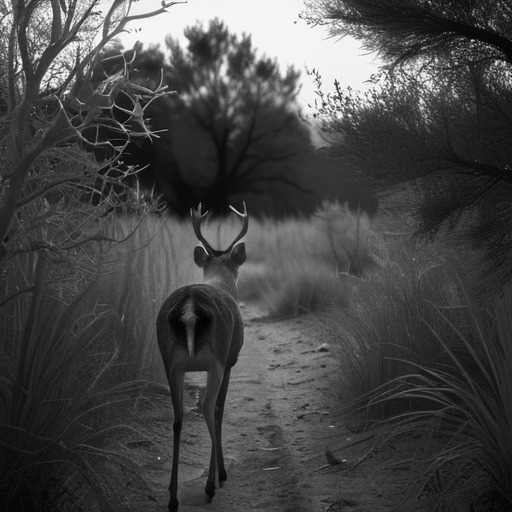
Generation parameters embedded in this image by AUTOMATIC1111 Stable Diffusion web UI or a fork of it (Forge, ...) (PNG 'parameters' text chunk):
A highly realistic trail camera photograph of a deer from the back, at night in a dry, natural environment with bushes, tall grass, and sparse trees. The deer is walking away, blending into the environment with a natural composition that includes photorealistic fur texture. The deer appears off-center, partially obscured by vegetation, and at a moderate distance. The scene is captured using infrared lighting, producing a monochrome, black-and-white appearance with subtle shadows and low contrast. The lighting is faint and diffused, with no direct illumination or flash effects.
Steps: 30, Sampler: DPM++ 2M SDE Heun, Schedule type: Karras, CFG scale: 5, Seed: 1801611467, Size: 512x512, Model hash: 33e58e8668, Model: juggernautXL_juggXIByRundiffusion, Version: v1.10.1